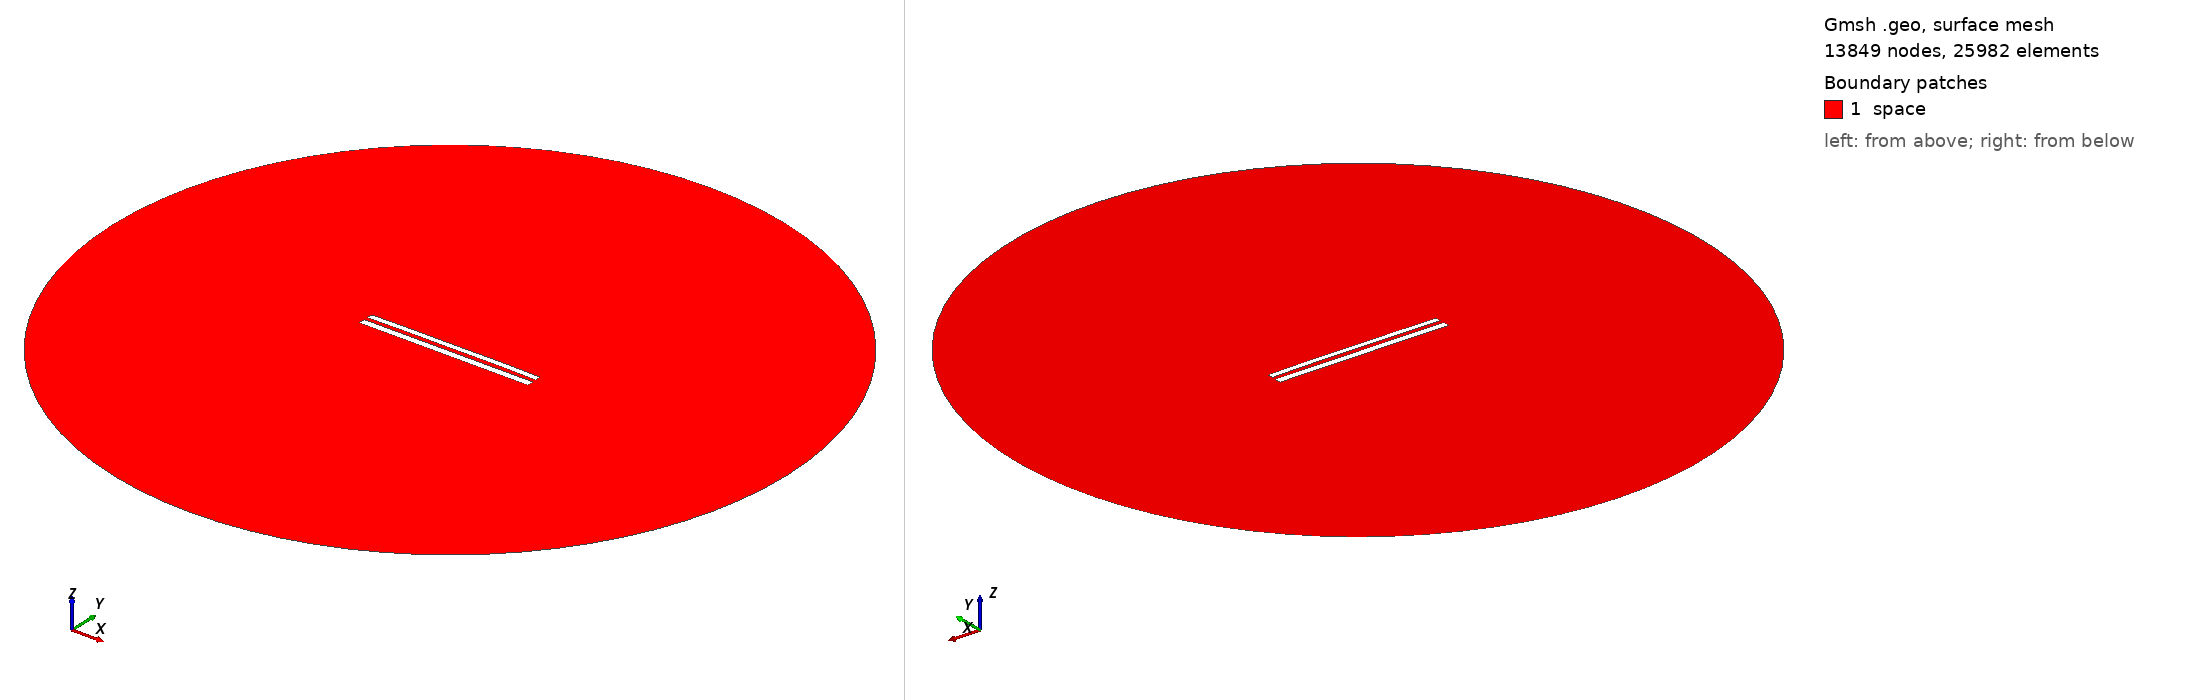

Gmsh geometry script, surface-meshed: 13849 nodes, 25982 surface elements. Boundary patches (legend numbers): 1 space. Left view from above one corner, right view from below the opposite corner. Legend entries are the model's physical surfaces. The drawing asked Gmsh for element sizes between 1% and 20% of the model's largest extent; the script's own settings can give other sizes.

=== 8739.geo (drawn) ===
//---------------------------------------
// Geometry kernel
//---------------------------------------

SetFactory("OpenCASCADE");



//---------------------------------------
// Parameters of the geometry
//---------------------------------------

// Overetch of the upper plate
overetch = 0.25;

// Distance between the plates
distance = 2.25;

// Discretization over the x axis (for the deformation)
nx = 50; 

// Length of the plate
L = 100 - overetch; 

// Number of modes
n = 4; 

// 1st mode coefficient
coeff(1) = 0.15;
beta(1) = 0.596864 * 3.1415926535 / L;

// 2nd mode coefficient
coeff(2) = 0.15;
beta(2) = 1.49418 * 3.1415926535 / L;

// 3rd mode coefficient
coeff(3) = 0.0;
beta(3) = 2.50025 * 3.1415926535 / L;

// 4th mode coefficient
coeff(4) = 0.07499999999999998;
beta(4) = 3.49999 * 3.1415926535 / L;



//---------------------------------------
// Upper plate (deformed rectangle)
//---------------------------------------

// Coordiantes of the upper plate
xmin = -50;
xmax = 50 - overetch;

// Height of the upper plate
yheight = 4 - 2 * overetch;

// Indexes of the points
UpperID[] = {};
LowerID[] = {};
LeftID[] = {};
RightID[] = {};

// Point index
p = 1;

// Horizontal edges
For i In {1:nx}
    x = xmin + (i-1)*(xmax - xmin)/(nx-1);

    y_bottom = distance / 2 + overetch;
    For j In {1:n}
        C = (Cosh(beta(j)*L) + Cos(beta(j)*L)) / (Sinh(beta(j)*L) + Sin(beta(j)*L));
        y_bottom  = y_bottom + coeff(j) * (Cosh(beta(j)*(x+50)) - Cos(beta(j)*(x+50)) - C * (Sinh(beta(j)*(x+50)) - Sin(beta(j)*(x+50))));
    EndFor

    y_top = y_bottom + yheight;

    Point(p) = {x, y_top, 0, 1.0};
    UpperID[i] = p;
    p = p + 1;

    Point(p) = {x, y_bottom, 0, 1.0};
    LowerID[i] = p;
    p = p + 1;
EndFor

// Create point lists
UpperPts[] = {}; LowerPts[] = {};
For i In {1:nx}
  UpperPts[] += {UpperID[i]};
  LowerPts[] += {LowerID[i]};
EndFor

// Build splines
Spline(1) = {UpperPts[]};
Spline(2) = {LowerPts[]};
Line(3) = {LowerPts[nx-1], UpperPts[nx-1]};
Line(4) = {LowerPts[0], UpperPts[0]};

// Build the plane surface
Curve Loop(1) = {2, 3, -1, -4};
Plane Surface(1) = {1};



//---------------------------------------
// Lower plate (rectangle)
//---------------------------------------

// Vertices
Point(1001) = {-50, -1, 0, 1.0};
Point(1002) = { 50, -1, 0, 1.0};
Point(1003) = { 50,  -5, 0, 1.0};
Point(1004) = {-50,  -5, 0, 1.0};

// Edges
Line(5) = {1001, 1002};
Line(6) = {1002, 1003};
Line(7) = {1003, 1004};
Line(8) = {1004, 1001};

// Plane surface
Line Loop(2) = {5, 6, 7, 8};
Plane Surface(2) = {2}; 



//---------------------------------------
// Outer (fictious) boundary
//---------------------------------------

// Points
Point(1005) = {0, 0, 0};       // Center
Point(1006) = {200, 0, 0};     // Start point
Point(1007) = {0, 200, 0};     // 90 degrees
Point(1008) = {-200, 0, 0};    // 180 degrees
Point(1009) = {0, -200, 0};    // 270 degrees

// Circle arcs (each needs start, center, end)
Circle(9) = {1006, 1005, 1007};
Circle(10) = {1007, 1005, 1008};
Circle(11) = {1008, 1005, 1009};
Circle(12) = {1009, 1005, 1006};

// Plane surface for the entire domain
Curve Loop(3) = {9, 10, 11, 12};
Surface(3) = {3};

// Subtract the plates from the whole domain to obtain the actual domain where we want to solve the equations
BooleanDifference{ Surface{3}; Delete; }{ Surface{1}; Surface{2}; Delete; }




//---------------------------------------
// Transfinite Lines/Curves
//---------------------------------------

// Set the number of points on the boundaries
r = 7;

// Plates
Transfinite Curve {1, 2} = 50*r Using Progression 1;
Transfinite Curve {3, 4} = 2*r Using Progression 1;
Transfinite Line {5, 7} = 50*r Using Progression 1;
Transfinite Line {6, 8} = 2*r Using Progression 1;

// Outer boundary
Transfinite Line {9, 10, 11, 12} = 20 Using Progression 1;



//---------------------------------------
// Physical groups
//---------------------------------------                

// Physical curves (boundaries)
Physical Line("force_segment", 10) = {2};
Physical Line("upper_plate", 11) = {1, 3, 4};
Physical Line("lower_plate", 12) = {5, 6, 7, 8};
Physical Line("boundary", 20) = {9, 10, 11, 12};

// Physical Surfaces
Physical Surface("space", 30) = {3};



//---------------------------------------
// 6. Generate the Mesh
//---------------------------------------

// 2D mesh generation
Mesh 2;
